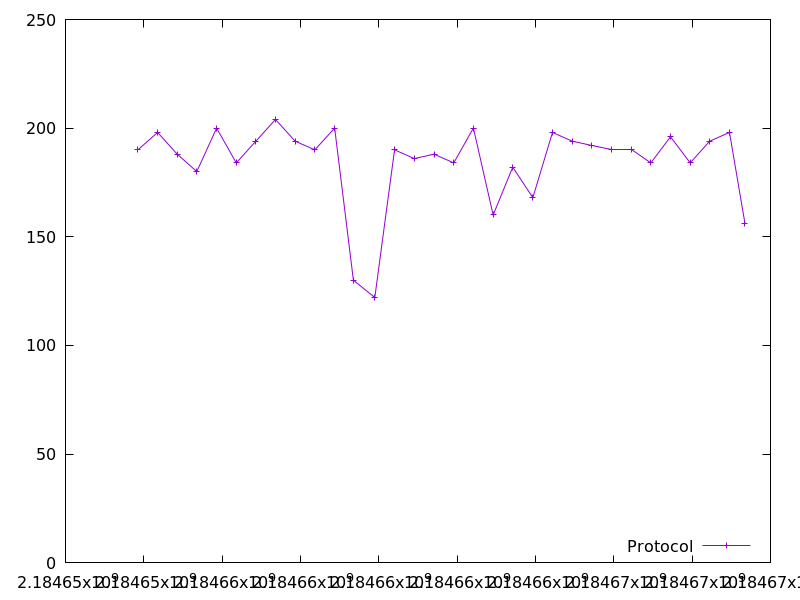

Source data for this figure (header and first rows):
2184653849.040398, 190.0
2184654352, 198.0
2184654853, 188.0
2184655352, 180.0
2184655858, 200.0
2184656360, 184.0
2184656861, 194.0
2184657363, 204.0
2184657863, 194.0
2184658365, 190.0
2184658872, 200.0
2184659351, 130.0
2184659898, 122.0
2184660402, 190.0
2184660905, 186.0
2184661409, 188.0
2184661914, 184.0
2184662415, 200.0
2184662919, 160.0
2184663420, 182.0
2184663933, 168.0
2184664435, 198.0
2184664936, 194.0
2184665437, 192.0
2184665940, 190.0
2184666443, 190.0
2184666944, 184.0
2184667448, 196.0
2184667952, 184.0
2184668449, 194.0
2184668954, 198.0
2184669350, 156.0
